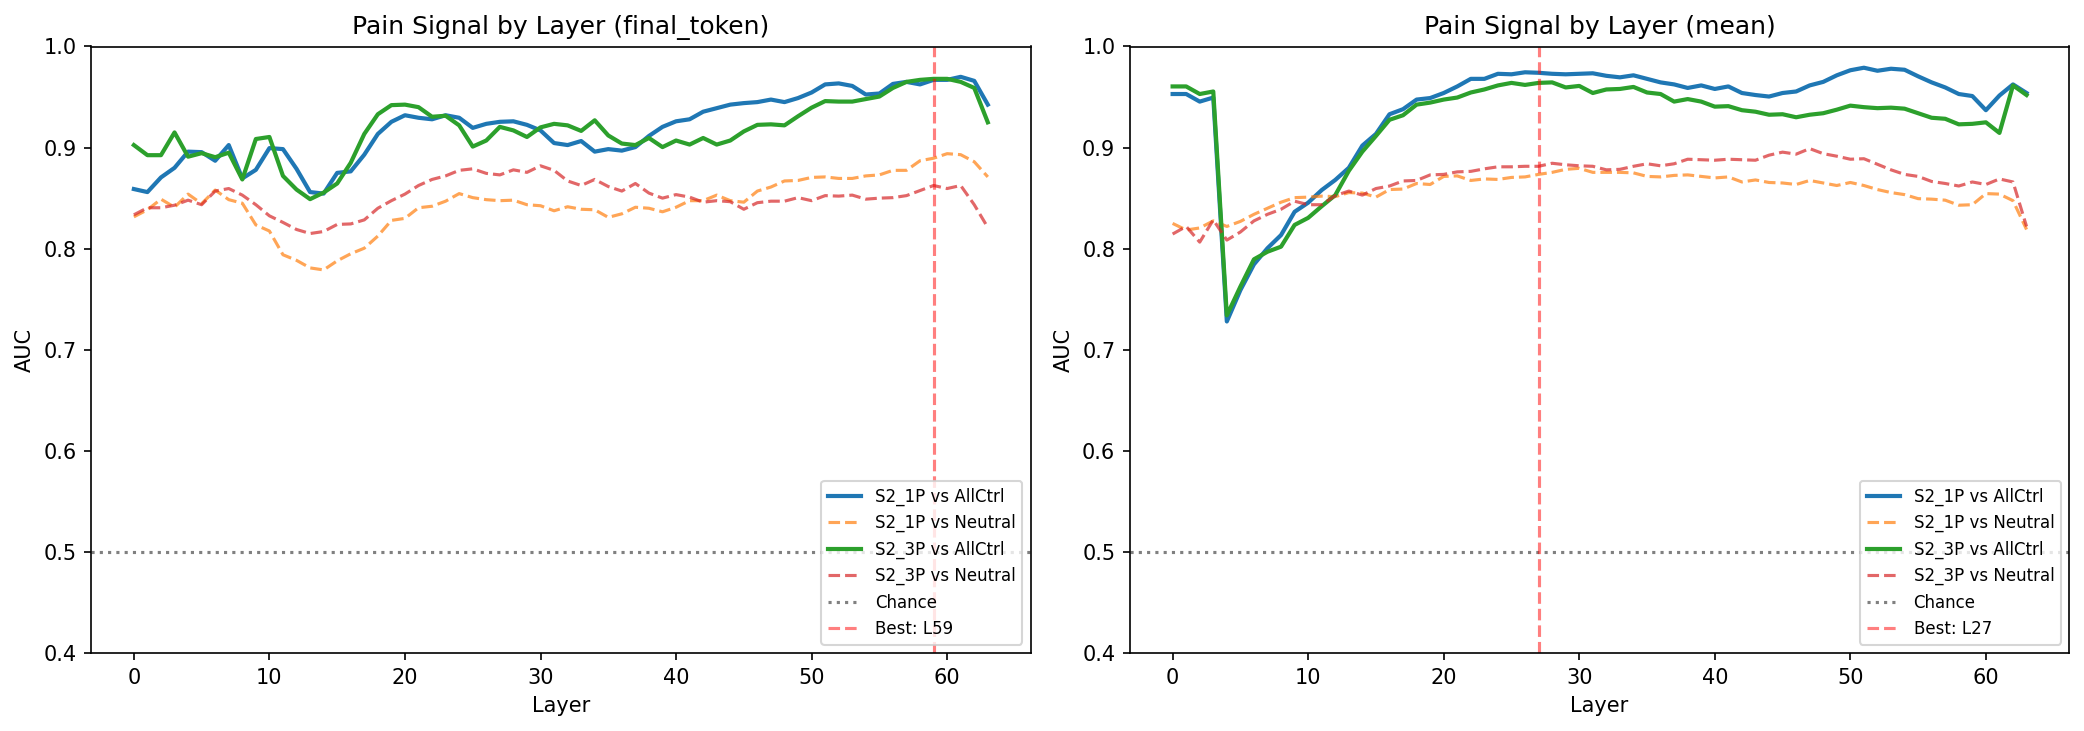

The file beside this chart, header and first rows:
dataset, extraction, layer, auc_vs_all_controls, auc_vs_neutral, auc_std
S2_1P, final_token, 0, 0.859, 0.8315, 0.03516
S2_1P, final_token, 1, 0.856, 0.8385, 0.03891
S2_1P, final_token, 2, 0.8705, 0.849, 0.05521
S2_1P, final_token, 3, 0.88, 0.841, 0.04489
S2_1P, final_token, 4, 0.896, 0.854, 0.05488
S2_1P, final_token, 5, 0.8955, 0.8445, 0.04317
S2_1P, final_token, 6, 0.887, 0.858, 0.04941
S2_1P, final_token, 7, 0.9025, 0.8485, 0.06557
S2_1P, final_token, 8, 0.8695, 0.845, 0.06125
S2_1P, final_token, 9, 0.878, 0.8235, 0.04956
S2_1P, final_token, 10, 0.8995, 0.8175, 0.04468
S2_1P, final_token, 11, 0.8985, 0.794, 0.05293
S2_1P, final_token, 12, 0.879, 0.7885, 0.0475
S2_1P, final_token, 13, 0.856, 0.781, 0.05905
S2_1P, final_token, 14, 0.8545, 0.779, 0.04578
S2_1P, final_token, 15, 0.875, 0.788, 0.05362
S2_1P, final_token, 16, 0.8765, 0.795, 0.04609
S2_1P, final_token, 17, 0.893, 0.8005, 0.03523
S2_1P, final_token, 18, 0.9135, 0.8125, 0.0284
S2_1P, final_token, 19, 0.9255, 0.828, 0.02527
S2_1P, final_token, 20, 0.932, 0.83, 0.01771
S2_1P, final_token, 21, 0.9295, 0.8405, 0.01503
S2_1P, final_token, 22, 0.928, 0.842, 0.02088
S2_1P, final_token, 23, 0.932, 0.847, 0.02566
S2_1P, final_token, 24, 0.9295, 0.8545, 0.03018
S2_1P, final_token, 25, 0.9195, 0.8505, 0.0375
S2_1P, final_token, 26, 0.9235, 0.8485, 0.027
S2_1P, final_token, 27, 0.9255, 0.8475, 0.02522
S2_1P, final_token, 28, 0.926, 0.848, 0.02183
S2_1P, final_token, 29, 0.9225, 0.8435, 0.02398
S2_1P, final_token, 30, 0.917, 0.8425, 0.02436
S2_1P, final_token, 31, 0.9045, 0.8375, 0.024
S2_1P, final_token, 32, 0.9025, 0.8415, 0.03142
S2_1P, final_token, 33, 0.9065, 0.839, 0.03929
S2_1P, final_token, 34, 0.896, 0.8385, 0.04332
S2_1P, final_token, 35, 0.8985, 0.831, 0.03793
S2_1P, final_token, 36, 0.897, 0.8345, 0.03136
S2_1P, final_token, 37, 0.9005, 0.841, 0.02826
S2_1P, final_token, 38, 0.9115, 0.84, 0.03243
S2_1P, final_token, 39, 0.9205, 0.8365, 0.02652
S2_1P, final_token, 40, 0.926, 0.841, 0.02844
S2_1P, final_token, 41, 0.928, 0.8475, 0.02605
S2_1P, final_token, 42, 0.9355, 0.8475, 0.02781
S2_1P, final_token, 43, 0.939, 0.853, 0.02463
S2_1P, final_token, 44, 0.9425, 0.8475, 0.02761
S2_1P, final_token, 45, 0.944, 0.846, 0.02016
S2_1P, final_token, 46, 0.945, 0.857, 0.02579
S2_1P, final_token, 47, 0.9475, 0.861, 0.02608
S2_1P, final_token, 48, 0.945, 0.867, 0.02679
S2_1P, final_token, 49, 0.949, 0.8675, 0.02705
S2_1P, final_token, 50, 0.9545, 0.8705, 0.02595
S2_1P, final_token, 51, 0.9625, 0.871, 0.02485
S2_1P, final_token, 52, 0.9635, 0.8695, 0.0237
S2_1P, final_token, 53, 0.961, 0.8695, 0.02217
S2_1P, final_token, 54, 0.9525, 0.872, 0.01864
S2_1P, final_token, 55, 0.9535, 0.873, 0.02004
S2_1P, final_token, 56, 0.963, 0.8775, 0.01623
S2_1P, final_token, 57, 0.965, 0.8775, 0.01378
S2_1P, final_token, 58, 0.9625, 0.887, 0.01557
S2_1P, final_token, 59, 0.967, 0.8895, 0.01616
... 196 more rows
